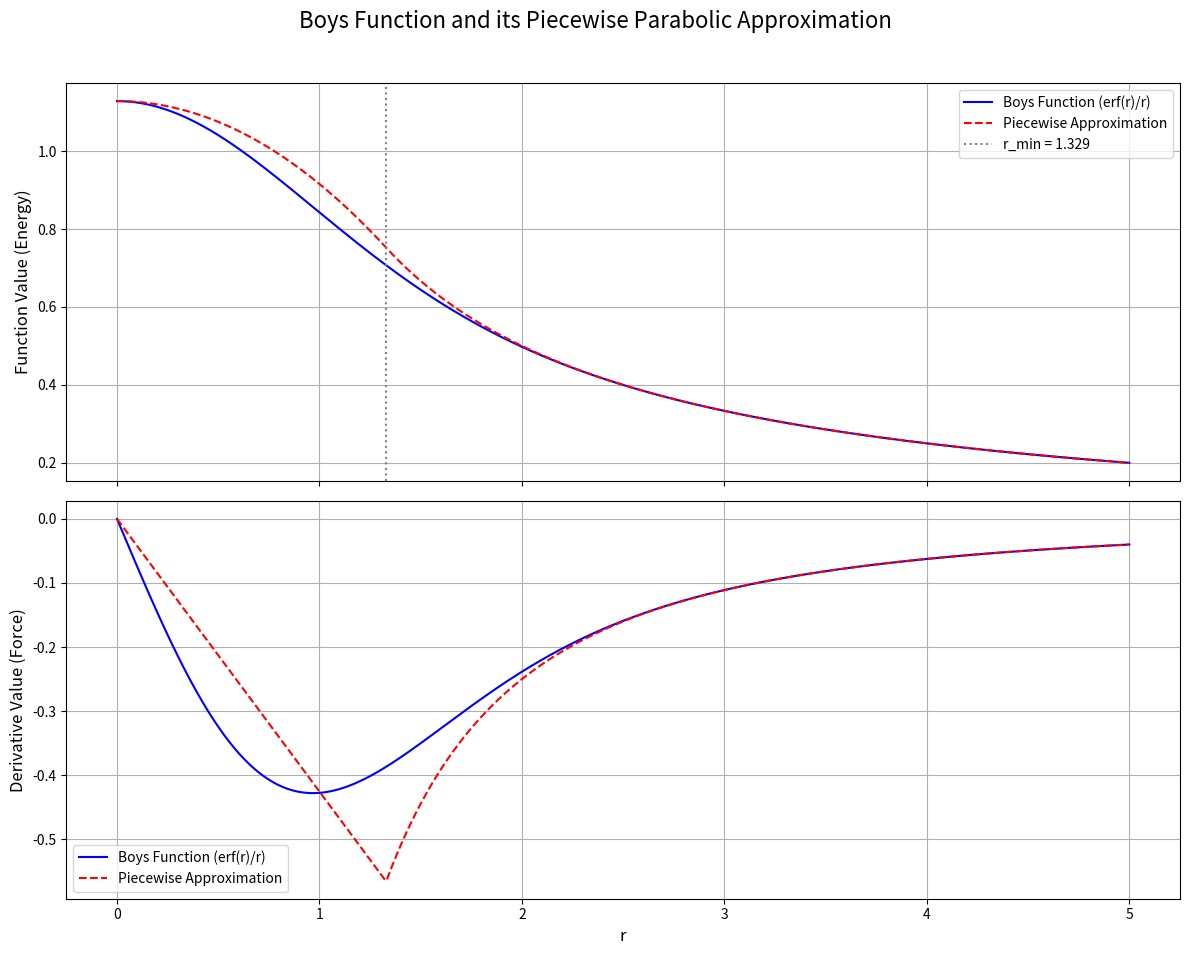

Recreate this plot in Python.
import numpy as np
import matplotlib.pyplot as plt

import numpy as np
import matplotlib.pyplot as plt
from scipy.special import erf
import math

# --- Constants for the Optimized Piecewise Approximation ---
# These values are derived by:
# 1. Matching function value at x=0: f1(0) = B(0) => c = 2/sqrt(pi)
# 2. Matching function value at r_min: f1(r_min) = f2(r_min) => a*r_min^2 + c = 1/r_min
# 3. Matching derivative at r_min: f1'(r_min) = f2'(r_min) => 2*a*r_min = -1/r_min^2
# Solving these three equations simultaneously gives the unique r_min, a, c.

R_MIN = (3 * math.sqrt(math.pi)) / 4
C_APPROX = 2 / math.sqrt(math.pi)
A_APPROX = -1 / (2 * R_MIN**3)

# --- Boys Function and its Analytical Derivative ---

def boys_function(r):
    """
    Evaluates the Boys function B(r) = erf(r)/r and its derivative.
    Handles the singularity at r=0 using masks.
    Returns: (E, F) where E is function values, F is derivatives
    """
    r = np.asarray(r)
    E = np.zeros_like(r)
    F = np.zeros_like(r)
    
    mask = r != 0
    r_masked = r[mask]
    
    # Compute for non-zero values
    erf_r = erf(r_masked)
    exp_r = np.exp(-r_masked**2)
    E[mask] = erf_r / r_masked
    F[mask] = (r_masked * (2/np.sqrt(np.pi) * exp_r) - erf_r) / r_masked**2
    
    # Handle r=0 case
    E[~mask] = 2/np.sqrt(np.pi)
    F[~mask] = 0.0
    
    return E, F

def piecewise_approximation(r):
    """
    Evaluates the piecewise approximation and its derivative.
    Returns: (E, F) where E is function values, F is derivatives
    """
    r = np.asarray(r)
    E = np.zeros_like(r)
    F = np.zeros_like(r)
    
    mask = np.abs(r) < R_MIN
    
    # Compute for |r| < R_MIN
    E[mask] = A_APPROX * r[mask]**2 + C_APPROX
    F[mask] = 2 * A_APPROX * r[mask]
    
    # Compute for |r| >= R_MIN
    E[~mask] = 1 / np.abs(r[~mask])
    F[~mask] = -1 / r[~mask]**2
    
    return E, F


# --- Numerical Derivative Function ---

def numDeriv(x, y):
    """
    Calculates the numerical derivative using central difference.
    x: array of x values
    y: array of corresponding y values
    Returns: (numerical_derivative_values, x_values_for_derivative)
    """
    dx = x[2:] - x[:-2]
    dy = y[2:] - y[:-2]
    x_ = x[1:-1]
    return dy / dx, x_

# --- Modular Plotting Functions ---

def plot_with_deriv(ax1, ax2, x, y, y_deriv, label, color, linestyle='-'):
    ax1.plot(x, y, label=label, color=color, linestyle=linestyle)
    ax2.plot(x, y_deriv, label=label, color=color, linestyle=linestyle)

# --- Plotting ---

def plot_comparison():
    # Generate x values
    r_values = np.linspace(0.0, 5.0, 1000)

    boys_vals, boys_deriv_vals     = boys_function(r_values)
    approx_vals, approx_deriv_vals = piecewise_approximation(r_values)

    # Create figure
    fig, (ax1, ax2) = plt.subplots(2, 1, figsize=(12, 10), sharex=True)
    fig.suptitle('Boys Function and its Piecewise Parabolic Approximation', fontsize=16)

    # Plot using modular functions
    plot_with_deriv(ax1, ax2, r_values, boys_vals, boys_deriv_vals, label='Boys Function (erf(r)/r)', color='blue')
    
    plot_with_deriv(ax1, ax2, r_values, approx_vals, approx_deriv_vals, label='Piecewise Approximation', color='red', linestyle='--')

    # Add vertical lines at R_MIN
    ax1.axvline( R_MIN,  color='gray',  linestyle=':', label=f'r_min = {R_MIN:.3f}')
    #ax1.axvline(-R_MIN, color='gray', linestyle=':')

    # Customize axes
    ax1.set_ylabel('Function Value (Energy)',  fontsize=12)
    ax2.set_ylabel('Derivative Value (Force)', fontsize=12)
    ax2.set_xlabel('r', fontsize=12)

    # Add legends and grid
    ax1.legend()
    ax2.legend()
    ax1.grid(True)
    ax2.grid(True)

    plt.tight_layout(rect=[0, 0.03, 1, 0.96])
    plt.show()

if __name__ == "__main__":

    plot_comparison()